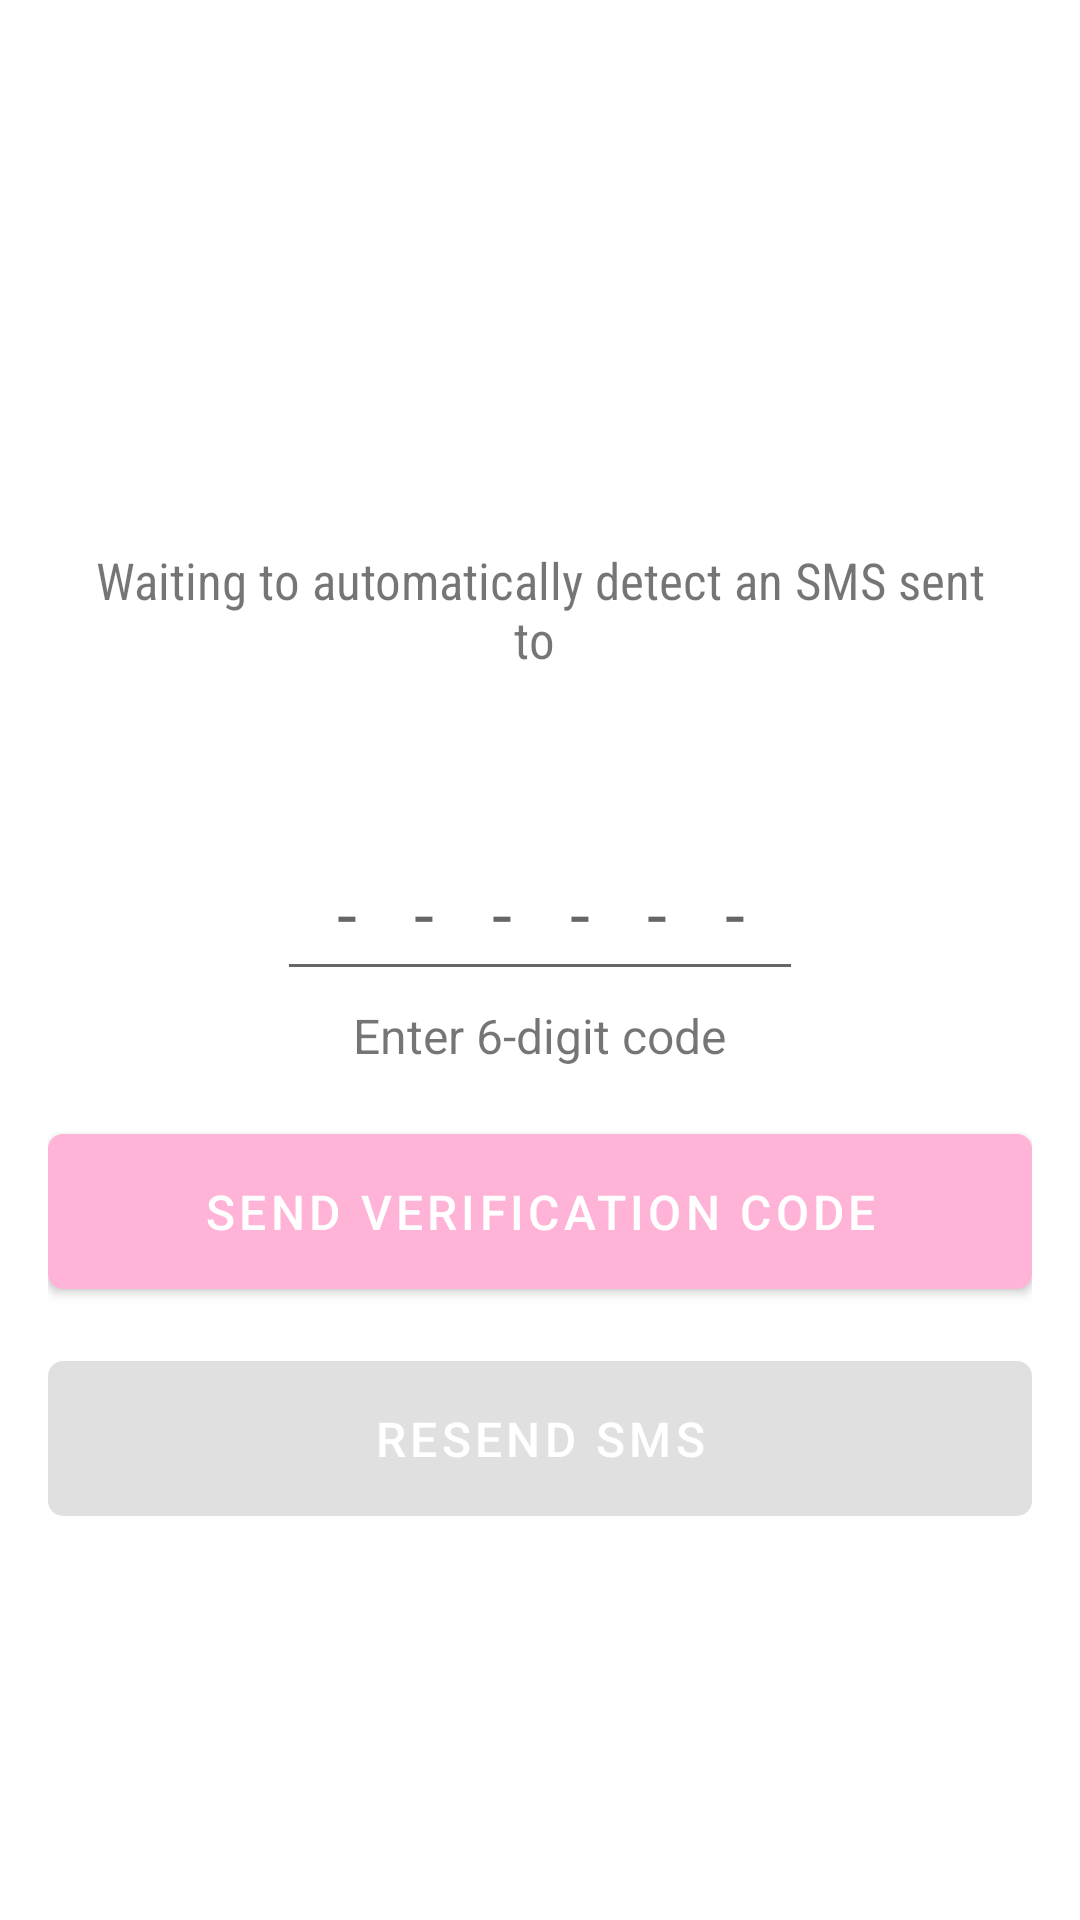

Android layout source for this screen:
<!-- AndroidManifest.xml: application theme Theme.Tara -->
<!-- res/layout/activity_otp.xml -->
<?xml version="1.0" encoding="utf-8"?>
<LinearLayout xmlns:android="http://schemas.android.com/apk/res/android"
    xmlns:app="http://schemas.android.com/apk/res-auto"
    xmlns:tools="http://schemas.android.com/tools"
    android:layout_width="match_parent"
    android:layout_height="wrap_content"
    android:gravity="center"
    android:orientation="vertical"
    android:paddingLeft="16dp"
    android:paddingTop="16dp"
    android:paddingRight="16dp"
    android:paddingBottom="16dp">


    <TextView
        android:id="@+id/verifyTv"
        android:textStyle="bold"
        android:layout_width="wrap_content"
        android:layout_height="wrap_content"
        android:textColor="@color/purple500"
        android:textSize="22sp"
        tools:text="Verify +919582054664" />


    <TextView
        android:id="@+id/waitingTv"
        android:layout_width="match_parent"
        android:layout_height="wrap_content"
        android:layout_gravity="center"
        android:layout_marginTop="16dp"
        android:fontFamily="sans-serif-condensed"
        android:gravity="center"
        android:padding="8dp"
        android:text="Waiting to automatically detect an SMS sent to "
        android:textSize="17sp" />


    <TextView
        android:id="@+id/counterTv"
        android:layout_width="match_parent"
        android:layout_height="wrap_content"
        android:layout_gravity="center"
        android:gravity="center"
        android:padding="4dp"
        android:textSize="16sp" />

    <EditText
        android:id="@+id/sentcodeEt"
        android:layout_width="wrap_content"
        android:layout_height="wrap_content"
        android:layout_marginTop="16dp"
        android:imeActionId="6"
        android:imeActionLabel="Send"
        android:imeOptions="actionUnspecified"
        android:inputType="phone"
        android:letterSpacing="0.8"
        android:maxLines="1"
        android:maxLength="6"
        android:hint="------"
        android:padding="10dp"
        android:singleLine="true"
        android:textAlignment="center"
        android:textSize="24sp" />

    <TextView
        android:layout_width="wrap_content"
        android:layout_height="wrap_content"
        android:padding="4dp"
        android:text="Enter 6-digit code"
        android:textSize="16sp" />

    <com.google.android.material.button.MaterialButton
        android:id="@+id/verificationBtn"
        android:layout_width="match_parent"
        android:layout_height="wrap_content"
        android:layout_marginTop="12dp"
        android:padding="15dp"
        android:text="send verification code"
        android:textAllCaps="true"
        android:textColor="#fff"
        android:textSize="16sp"
        app:cornerRadius="5dp" />

    <com.google.android.material.button.MaterialButton
        android:id="@+id/resendBtn"
        android:layout_width="match_parent"
        android:layout_height="wrap_content"
        android:layout_marginTop="12dp"
        android:enabled="false"
        android:gravity="center"
        android:padding="15dp"
        android:text="Resend SMS"
        android:textColor="#fff"
        android:textSize="16sp"
        app:cornerRadius="5dp" />


</LinearLayout>
<!-- resources referenced by this layout -->
<resources>
  <color name="purple500">#FFB3D6</color>
  <style name="Theme.Tara" parent="Theme.MaterialComponents.DayNight.NoActionBar">
          
          <item name="colorPrimary">@color/purple500</item>
          <item name="colorPrimaryVariant">@color/purple700</item>
          <item name="colorOnPrimary">@color/white</item>
          
          <item name="colorSecondary">@color/teal200</item>
          <item name="colorSecondaryVariant">@color/teal700</item>
          <item name="colorOnSecondary">@color/black</item>
          
          <item name="android:statusBarColor" tools:targetApi="l">?attr/colorPrimaryVariant</item>
          
      </style>
  <color name="purple700">#E91E63</color>
  <color name="white">#FFFFFF</color>
  <color name="teal200">#FFB3D6</color>
  <color name="teal700">#FFB3D6</color>
  <color name="black">#0E0E0E</color>
</resources>
